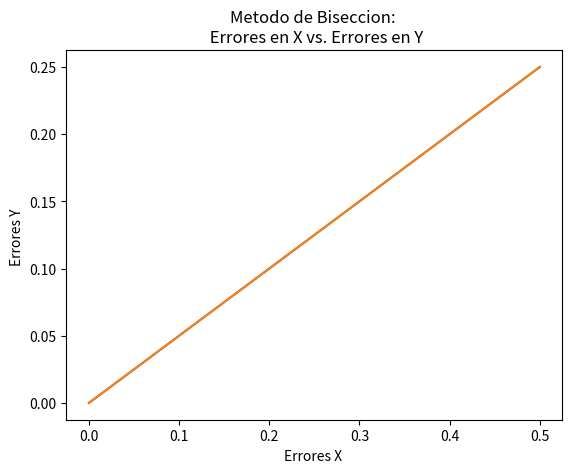

Write Python code to recreate this figure.
#Implementación del método de Bisección para encontrar las raices de una función dada

from matplotlib import pyplot
import numpy
import math

def f( x ):
    return math.e ** x - math.pi * x

def biseccion( a, b ):

    it = 0
    tol = 10e-8
    c = ( a + b ) / 2
    errorX = []
    errorY = []
    
    if( f(a) * f(c) > 0 ):
        print("El intervalo no sirve para encontrar la raiz. ")
        

    while abs( b - a ) > tol:
        
        c = ( a + b ) / 2
        fa = f( a )
        fc = f( c )
        
        if it > 0:
            errorX.append(abs( b - a ))
            
        it = it + 1
        
        if fc == 0:
            raiz = c
            break
        elif fa * fc < 0:
            b = c
        else:
            a = c
        raiz = c
        
        if it > 1:
            errorY.append(abs( b - a ))
        
    print("La aproximacion de la raiz de la funcion es: ", raiz )
    print("La cantidad de iteraciones que se tuvieron fueron: ", it )

    x = numpy.linspace( errorX[0], errorX[len(errorX) - 1], 50 )
    y = numpy.linspace( errorY[0], errorY[len(errorY) - 1], 50 )
    pyplot.plot( x, y )
    pyplot.xlabel("Errores X ")
    pyplot.ylabel("Errores Y ")
    pyplot.title("Metodo de Biseccion: \n Errores en X vs. Errores en Y")
    pyplot.grid()
    pyplot.show()


#------------------------MAIN------------------------------------------

if __name__ == "__main__":
    biseccion( 0, 1 )
    biseccion( 1, 2 )
